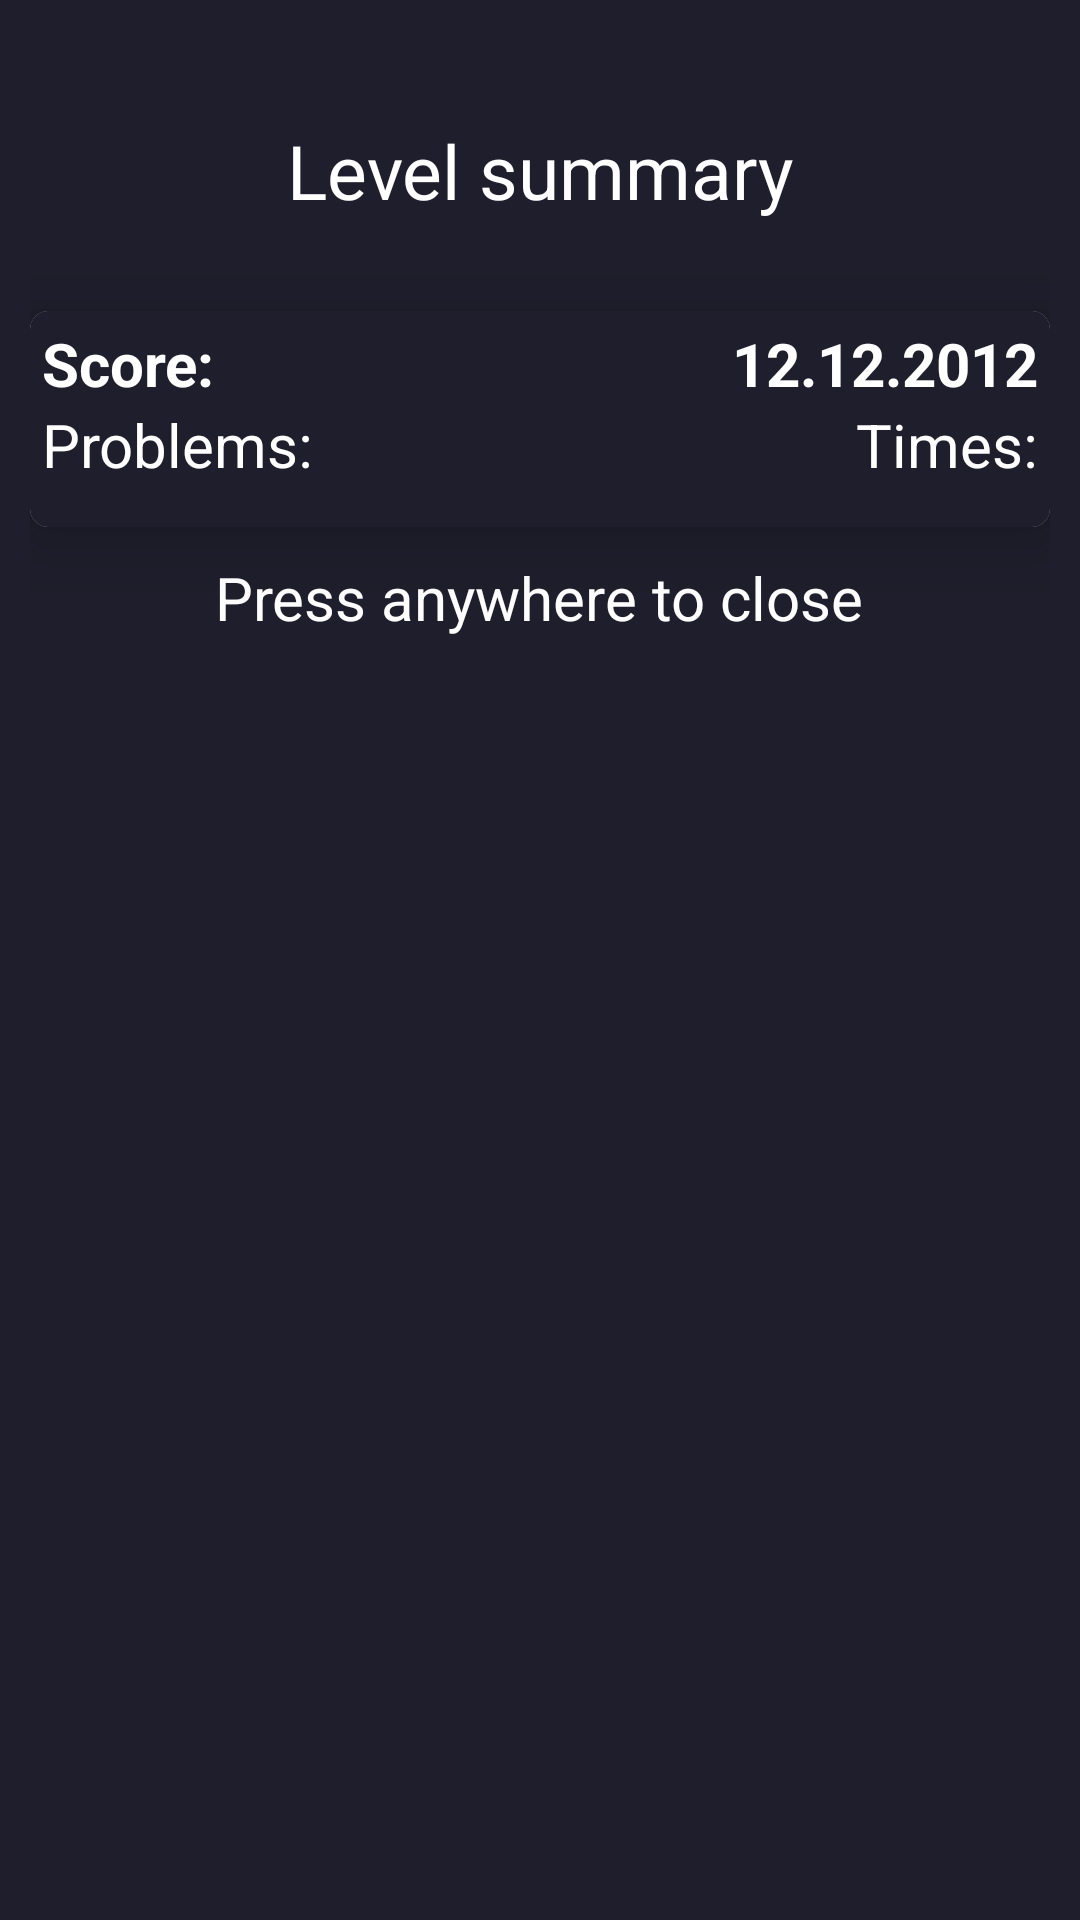

This screen was rendered from an Android layout file. Write that file and the resources it references.
<!-- AndroidManifest.xml: application theme Theme.IntegralMeFirst -->
<!-- res/layout/level_summary_dialog.xml -->
<?xml version="1.0" encoding="utf-8"?>
<RelativeLayout xmlns:android="http://schemas.android.com/apk/res/android"
    android:id="@+id/LevelSummaryRelativeLayout"
    android:layout_width="wrap_content"
    android:layout_height="wrap_content"
    android:padding="10dp">

    <TextView
        android:id="@+id/levelSummaryHeadline"
        android:layout_width="wrap_content"
        android:layout_height="wrap_content"
        android:layout_centerHorizontal="true"
        android:layout_margin="@dimen/title_margin_bottom"
        android:text="@string/level_summary"
        android:textSize="@dimen/title_size" />

    <include
        android:id="@+id/cardInSummary"
        layout="@layout/game_history_card"
        android:layout_width="match_parent"
        android:layout_height="wrap_content"
        android:layout_below="@id/levelSummaryHeadline" />

    <TextView
        android:id="@+id/PressAnywhereToCloseSummary"
        android:layout_width="wrap_content"
        android:layout_height="wrap_content"
        android:layout_below="@id/cardInSummary"
        android:layout_centerHorizontal="true"
        android:layout_margin="10dp"
        android:text="@string/press_anywhere_to_close" />

</RelativeLayout>
<!-- res/layout/game_history_card.xml (included above) -->
<?xml version="1.0" encoding="utf-8"?>
<androidx.cardview.widget.CardView xmlns:android="http://schemas.android.com/apk/res/android"
    xmlns:app="http://schemas.android.com/apk/res-auto"
    xmlns:tools="http://schemas.android.com/tools"
    android:id="@+id/GameHistoryCard"
    android:layout_width="wrap_content"
    android:layout_height="wrap_content"
    android:layout_margin="25dp"
    android:padding="4dp"
    app:cardCornerRadius="6dp"
    app:cardElevation="15dp">

    <RelativeLayout
        android:id="@+id/GameCardRelativeLayout"
        android:layout_width="match_parent"
        android:layout_height="match_parent"
        android:padding="4dp">

        <TextView
            android:id="@+id/PointsGameCard"
            android:layout_width="wrap_content"
            android:layout_height="wrap_content"
            android:layout_alignParentStart="true"
            android:text="@string/score"
            android:textStyle="bold" />

        <TextView
            android:id="@+id/DateGameCard"
            android:layout_width="wrap_content"
            android:layout_height="wrap_content"
            android:layout_alignParentEnd="true"
            android:text="12.12.2012"
            android:textStyle="bold" />

        <TextView
            android:id="@+id/ProblemsWordGameCard"
            android:layout_width="wrap_content"
            android:layout_height="wrap_content"
            android:layout_below="@id/PointsGameCard"
            android:layout_alignParentStart="true"
            android:text="@string/problems" />

        <TextView
            android:id="@+id/TimesWordGameCard"
            android:layout_width="wrap_content"
            android:layout_height="wrap_content"
            android:layout_below="@id/DateGameCard"
            android:layout_alignParentEnd="true"
            android:text="@string/times" />

        <androidx.recyclerview.widget.RecyclerView
            android:id="@+id/GameCardRecyclerView"
            android:layout_width="wrap_content"
            android:layout_height="wrap_content"
            android:layout_below="@id/ProblemsWordGameCard"
            android:layout_marginTop="10dp"
            tools:listitem="@layout/problem_time" />

    </RelativeLayout>

    <RelativeLayout
        android:id="@+id/OverlapOfGameCardRelativeLayout"
        android:layout_width="match_parent"
        android:layout_height="match_parent"
        android:background="@android:color/transparent" />

</androidx.cardview.widget.CardView>
<!-- res/layout/problem_time.xml (included above) -->
<?xml version="1.0" encoding="utf-8"?>
<RelativeLayout xmlns:android="http://schemas.android.com/apk/res/android"
    xmlns:app="http://schemas.android.com/apk/res-auto"
    android:layout_width="match_parent"
    android:layout_height="wrap_content"
    android:padding="4dp">

    <katex.hourglass.in.mathlib.MathView
        android:id="@+id/Problem"
        android:layout_width="wrap_content"
        android:layout_height="wrap_content"
        android:layout_marginEnd="20dp"
        app:setText="$\frac{1}{2} example$"
        app:setTextColor="@color/white"
        app:setTextSize="@dimen/math_text_size_lvl" />

    <TextView
        android:id="@+id/Time"
        android:layout_width="wrap_content"
        android:layout_height="wrap_content"
        android:layout_alignParentEnd="true"
        android:text="25s" />
</RelativeLayout>
<!-- resources referenced by this layout -->
<resources>
  <color name="white">#FFFFFFFF</color>
  <dimen name="math_text_size_lvl">11sp</dimen>
  <dimen name="title_margin_bottom">30dp</dimen>
  <dimen name="title_size">25sp</dimen>
  <string name="level_summary">Level summary</string>
  <string name="press_anywhere_to_close">Press anywhere to close</string>
  <string name="problems">Problems:</string>
  <string name="score">Score:</string>
  <string name="times">Times:</string>
  <style name="Theme.IntegralMeFirst" parent="Theme.MaterialComponents.DayNight.DarkActionBar">
          
          <item name="colorPrimary">@color/purple_200</item>
          <item name="colorPrimaryVariant">@color/purple_700</item>
          <item name="colorOnPrimary">@color/white</item>
          
          <item name="colorSecondary">@color/teal_200</item>
          <item name="colorSecondaryVariant">@color/teal_700</item>
          <item name="colorOnSecondary">@color/black</item>
          
          <item name="android:statusBarColor">?attr/colorPrimaryVariant</item>
          
      </style>
  <color name="purple_200">#FFBB86FC</color>
  <color name="purple_700">#FF3700B3</color>
  <color name="teal_200">#FF03DAC5</color>
  <color name="teal_700">#FF018786</color>
  <color name="black">#FF000000</color>
</resources>
